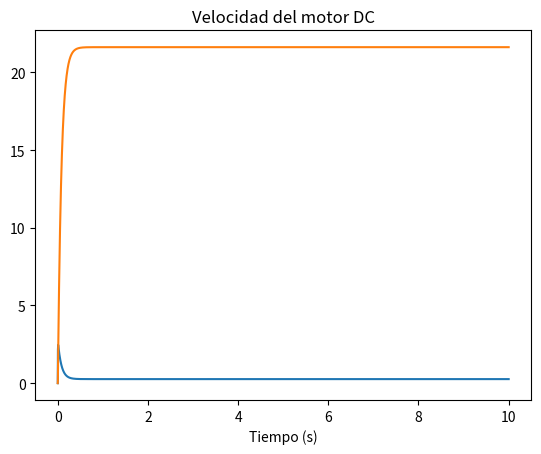

Python code for this plot:
# Autor: Carlos Juarez
# Fecha: 16 de septiembre del 2025
# Descripción: Este programa simula el motor DC

# modulos
import numpy as np
import matplotlib.pyplot as plt
from scipy.integrate import solve_ivp

# Parámetros del sistema
R = 2.27
L = 0.0047
Ka = 0.25
Km = 0.25
J = 0.00246
B = 0.003026

# Datos de simulacion
h = 1e-4
tf = 10
t = np.arange(0,tf,h)



# funcion a resolver
def f(t,x):
    i = x[0]
    w = x[1]
    Vent = 6
    di_dt = -R/L*i - Ka/L*w + Vent/L
    dw_dt = -B/J*w + Km/J*i
    return [di_dt,dw_dt]

sol = solve_ivp(f,[0,10],[0,0])

print(sol)

plt.plot(sol.t,sol.y[0])
plt.show()
plt.plot(sol.t,sol.y[1])
plt.title('Velocidad del motor DC')
plt.xlabel('Tiempo (s)')
plt.show()